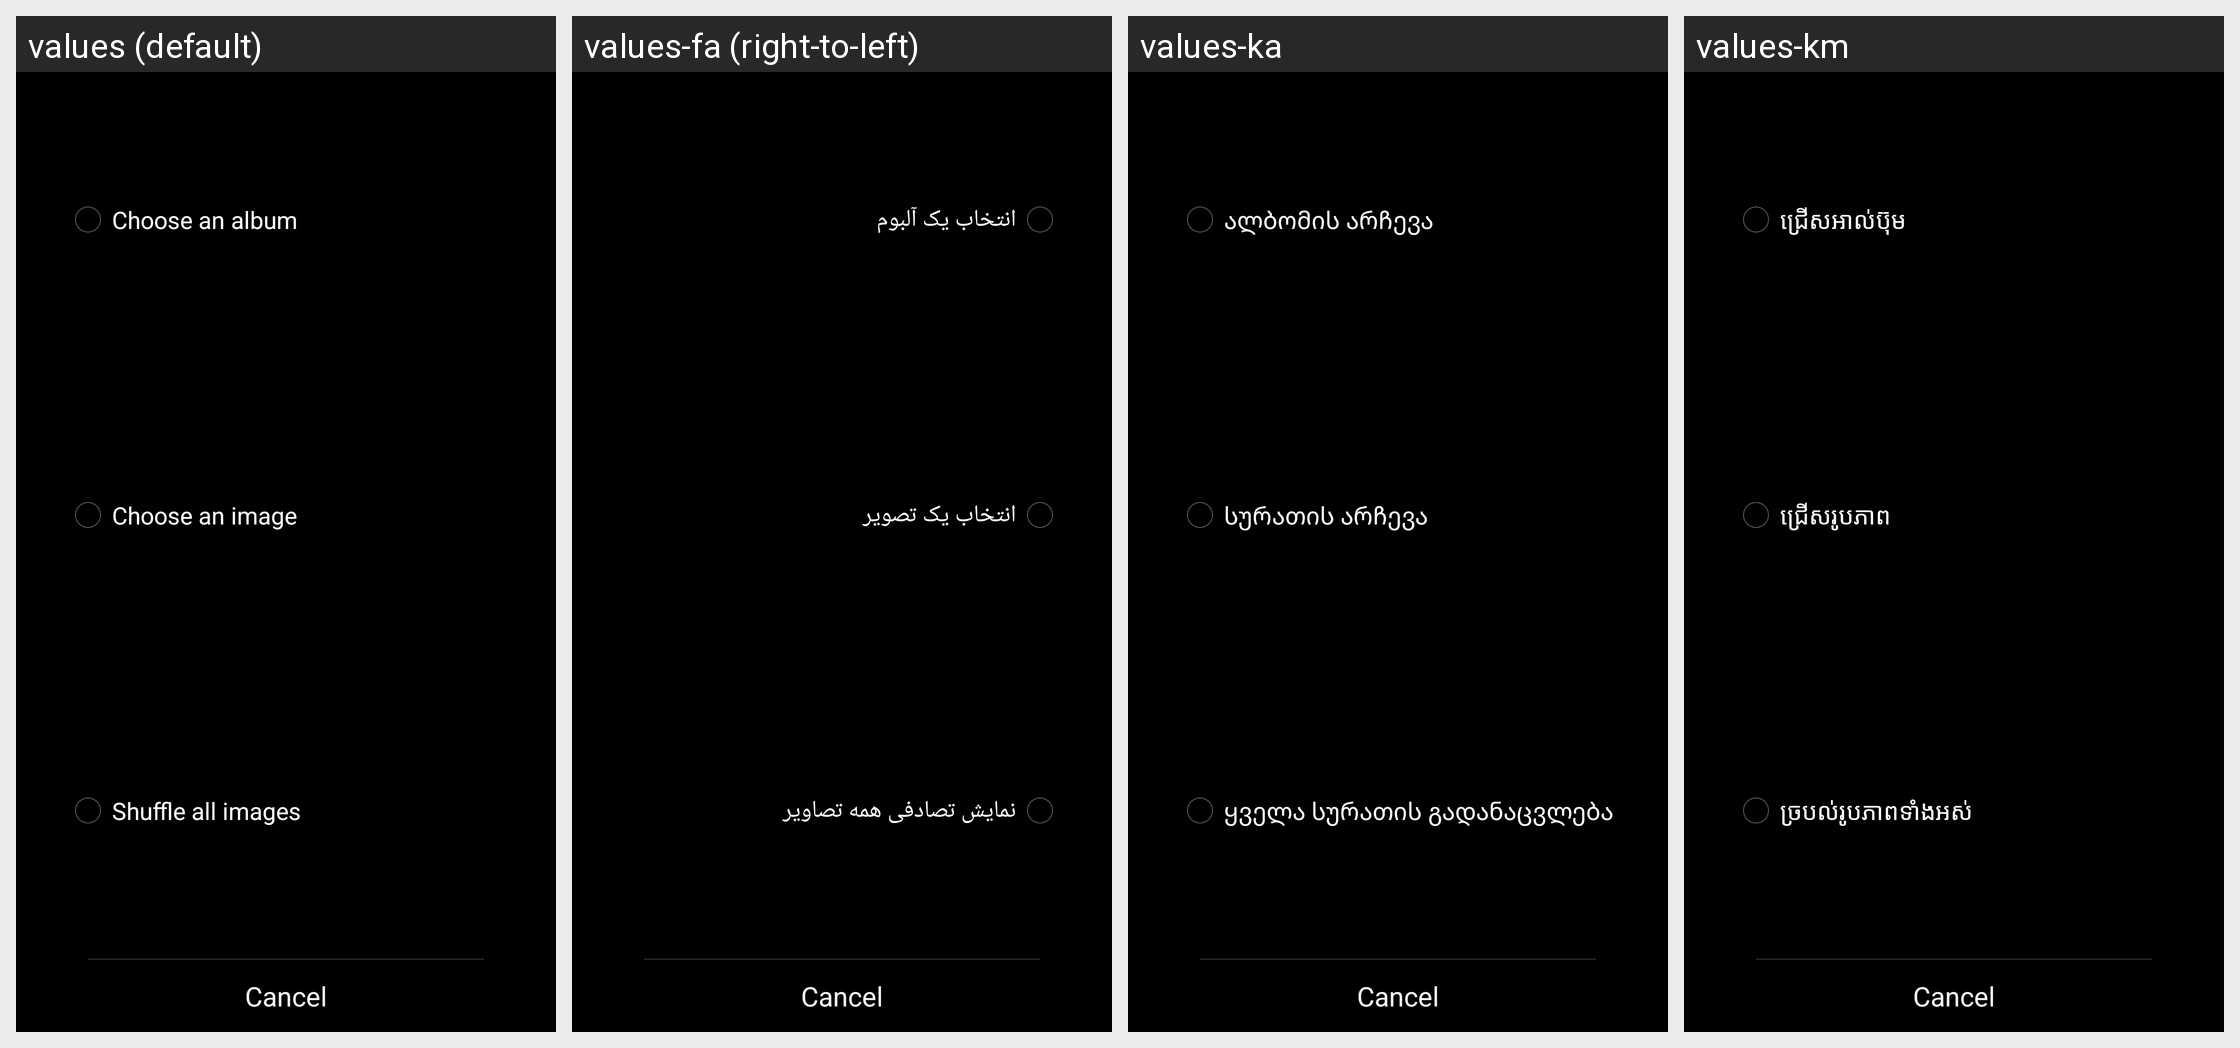

The Android screen above is rendered under several locales of the same app. Produce the string resources it draws, with the default and per-locale values.
Android screen res/layout/choose_widget_type.xml rendered under 4 locales, left to right: values (default), values-fa (right-to-left), values-ka, values-km. Device: Nexus 5 (rendered at 1080×1920; each locale shown at half size, 540×960, under a caption strip naming it); theme Theme.Gallery.
Other locales in the repository, not shown: values-af, values-am, values-ar, values-az, values-be, values-bg, values-bn, values-bs, values-ca, values-cs, values-da, values-de, values-el, values-en-rGB, values-en-rIN, values-es, values-es-rUS, values-et, values-eu, values-fi, values-fr, values-fr-rCA, values-gl, values-gu, values-hi, values-hr, values-hu, values-hy, values-in, values-is, values-it, values-iw, values-ja, values-kk, values-kn, values-ko, values-ky, values-lo, values-lt, values-lv, values-mk, values-ml, values-mn, values-mr, values-ms, values-my, values-nb, values-ne, values-nl, values-pa, values-pl, values-pt, values-pt-rPT, values-ro, values-ru, values-si, values-sk, values-sl, values-sq, values-sr, values-sv, values-sw, values-ta, values-te, values-th, values-tl, values-tr, values-uk, values-ur, values-uz, values-vi, values-zh-rCN, values-zh-rHK, values-zh-rTW, values-zu.
Strings drawn on this screen, with the default value and each locale's value (text and hints the layout hard-codes, and strings that could not be matched under every locale, appear in the picture but are not listed):

widget_type_album
  values: Choose an album
  values-fa: انتخاب یک آلبوم
  values-ka: ალბომის არჩევა
  values-km: ជ្រើស​អាល់ប៊ុម

widget_type_photo
  values: Choose an image
  values-fa: انتخاب یک تصویر
  values-ka: სურათის არჩევა
  values-km: ជ្រើស​រូបភាព

widget_type_shuffle
  values: Shuffle all images
  values-fa: نمایش تصادفی همه تصاویر
  values-ka: ყველა სურათის გადანაცვლება
  values-km: ច្របល់​រូបភាព​ទាំងអស់
